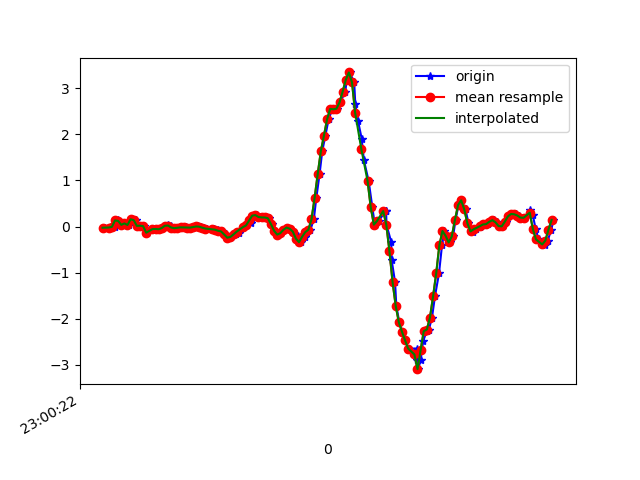

Values plotted in this chart, from the file beside it:
1617836422178, 532065799497599, -0.024964713, -0.07383688, 0.27009934
1617836422209, 532065818517263, -0.02008, -0.06528, 0.264
1617836422239, 532065837536927, -0.006639, -0.1936, 0.2396
1617836422257, 532065856556575, 0.1339, -0.09461, 0.1858
1617836422261, 532065875601023, 0.1229, -0.389, 0.198
1617836422297, 532065894620671, 0.03734, -0.3353, 0.1528
1617836422300, 532065913640623, 0.06056, -0.1142, 0.1247
1617836422316, 532065932685103, 0.07644, -0.5491, 0.1687
1617836422332, 532065951704783, 0.0349, -0.3072, 0.1149
1617836422350, 532065970724463, 0.1583, -0.0885, 0.1003
1617836422373, 532065989744143, 0.1387, -0.4636, 0.1491
1617836422393, 532066008827087, 0.01535, -0.3047, 0.09906
1617836422408, 532066027849295, 0.01902, -0.04207, 0.1027
1617836422427, 532066046871535, 0.009244, -0.3854, 0.1296
1617836422446, 532066065918543, -0.1325, -0.01886, 0.02942
1617836422480, 532066084940719, -0.05673, 0.2414, 0.007427
1617836422491, 532066103949135, -0.05306, -0.00542, 0.01354
1617836422503, 532066122995407, -0.05184, 0.05444, -0.03289
1617836422522, 532066142016879, -0.05795, 0.1558, -0.07321
1617836422541, 532066161038383, -0.03107, 0.1668, -0.08054
1617836422560, 532066180084655, 0.0178, 0.1754, -0.07565
1617836422581, 532066199104527, 0.03246, 0.173, -0.05366
1617836422598, 532066218125903, 0.01169, 0.1546, -0.02067
1617836422617, 532066237172111, -0.02008, 0.1363, 0.009871
1617836422636, 532066256193487, -0.03474, 0.1106, 0.01109
1617836422655, 532066275239695, -0.02496, 0.07766, -0.008455
1617836422676, 532066294261135, -0.01641, 0.052, -0.039
1617836422693, 532066313270031, -0.01886, 0.03001, -0.06832
1617836422712, 532066332315727, -0.02008, 0.01535, -0.09275
1617836422731, 532066351336719, -0.02252, -0.001755, -0.1196
1617836422751, 532066370382479, -0.01153, -0.01764, -0.1453
1617836422771, 532066389403407, 0.001913, -0.03108, -0.1722
1617836422792, 532066408409039, -0.002974, -0.0494, -0.188
1617836422809, 532066427454287, -0.02496, -0.04818, -0.1978
1617836422831, 532066446474767, -0.04329, -0.0323, -0.2039
1617836422873, 532066465520015, -0.05917, -0.02008, -0.2174
1617836422877, 532066484540431, -0.05917, -0.01886, -0.2357
1617836422898, 532066503584335, -0.0665, -0.02497, -0.2565
1617836422907, 532066522604751, -0.08972, -0.05185, -0.2528
1617836422929, 532066541649935, -0.1056, -0.09461, -0.2528
1617836422950, 532066560670351, -0.1716, -0.1349, -0.2638
1617836422972, 532066579690703, -0.2412, -0.1606, -0.2821
1617836422985, 532066598735951, -0.2241, -0.1557, -0.3249
1617836423019, 532066617698639, -0.1691, -0.1447, -0.364
1617836423032, 532066636742351, -0.1459, -0.1667, -0.3994
1617836423039, 532066655761231, -0.07506, -0.1667, -0.43
1617836423062, 532066674780111, -0.01275, -0.1264, -0.4422
1617836423082, 532066693823823, 0.0239, -0.06528, -0.4128
1617836423109, 532066712855695, 0.08377, 0.005576, -0.353
1617836423118, 532066731899727, 0.1803, 0.1155, -0.2748
1617836423132, 532066750918991, 0.2377, 0.2206, -0.1856
1617836423151, 532066769962959, 0.2487, 0.2854, -0.1294
1617836423169, 532066788982095, 0.2072, 0.3367, -0.1196
1617836423188, 532066808007119, 0.1986, 0.3208, -0.1001
1617836423207, 532066827051215, 0.1974, 0.2707, -0.105
1617836423226, 532066846070607, 0.1815, 0.2182, -0.1221
1617836423245, 532066865114831, 0.05445, 0.1522, -0.09886
1617836423266, 532066884134095, -0.08972, 0.08132, -0.05366
1617836423285, 532066903178191, -0.174, 0.03856, -0.01823
1617836423302, 532066922203471, -0.1435, 0.03734, 0.02087
1617836423323, 532066941222991, -0.07017, 0.04589, 0.05996
... 91 more rows
